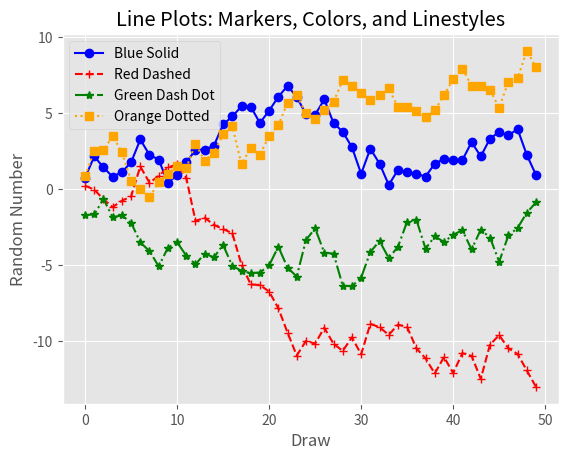

Reproduce this figure in Python.
# 선 그래프
from numpy.random import randn
import matplotlib.pyplot as plt
plt.style.use('ggplot')

plot_data1 = randn(50).cumsum()
plot_data2 = randn(50).cumsum()
plot_data3 = randn(50).cumsum()
plot_data4 = randn(50).cumsum()

fig = plt.figure()
ax1 = fig.add_subplot(1,1,1)
ax1.plot(plot_data1, marker=r'o', color=u'blue', linestyle='-', label='Blue Solid')
ax1.plot(plot_data2, marker=r'+', color=u'red', linestyle='--', label='Red Dashed')
ax1.plot(plot_data3, marker=r'*', color=u'green', linestyle='-.', label='Green Dash Dot')
ax1.plot(plot_data4, marker=r's', color=u'orange', linestyle=':', label='Orange Dotted')
ax1.xaxis.set_ticks_position('bottom')
ax1.yaxis.set_ticks_position('left')

ax1.set_title('Line Plots: Markers, Colors, and Linestyles')
plt.xlabel('Draw')
plt.ylabel('Random Number')
plt.legend(loc='best') # 그래프 상에서 범례를 알아서 좋은곳에 배치

plt.savefig('line_plot.png', dpi=400, bbox_inches='tight')
plt.show()